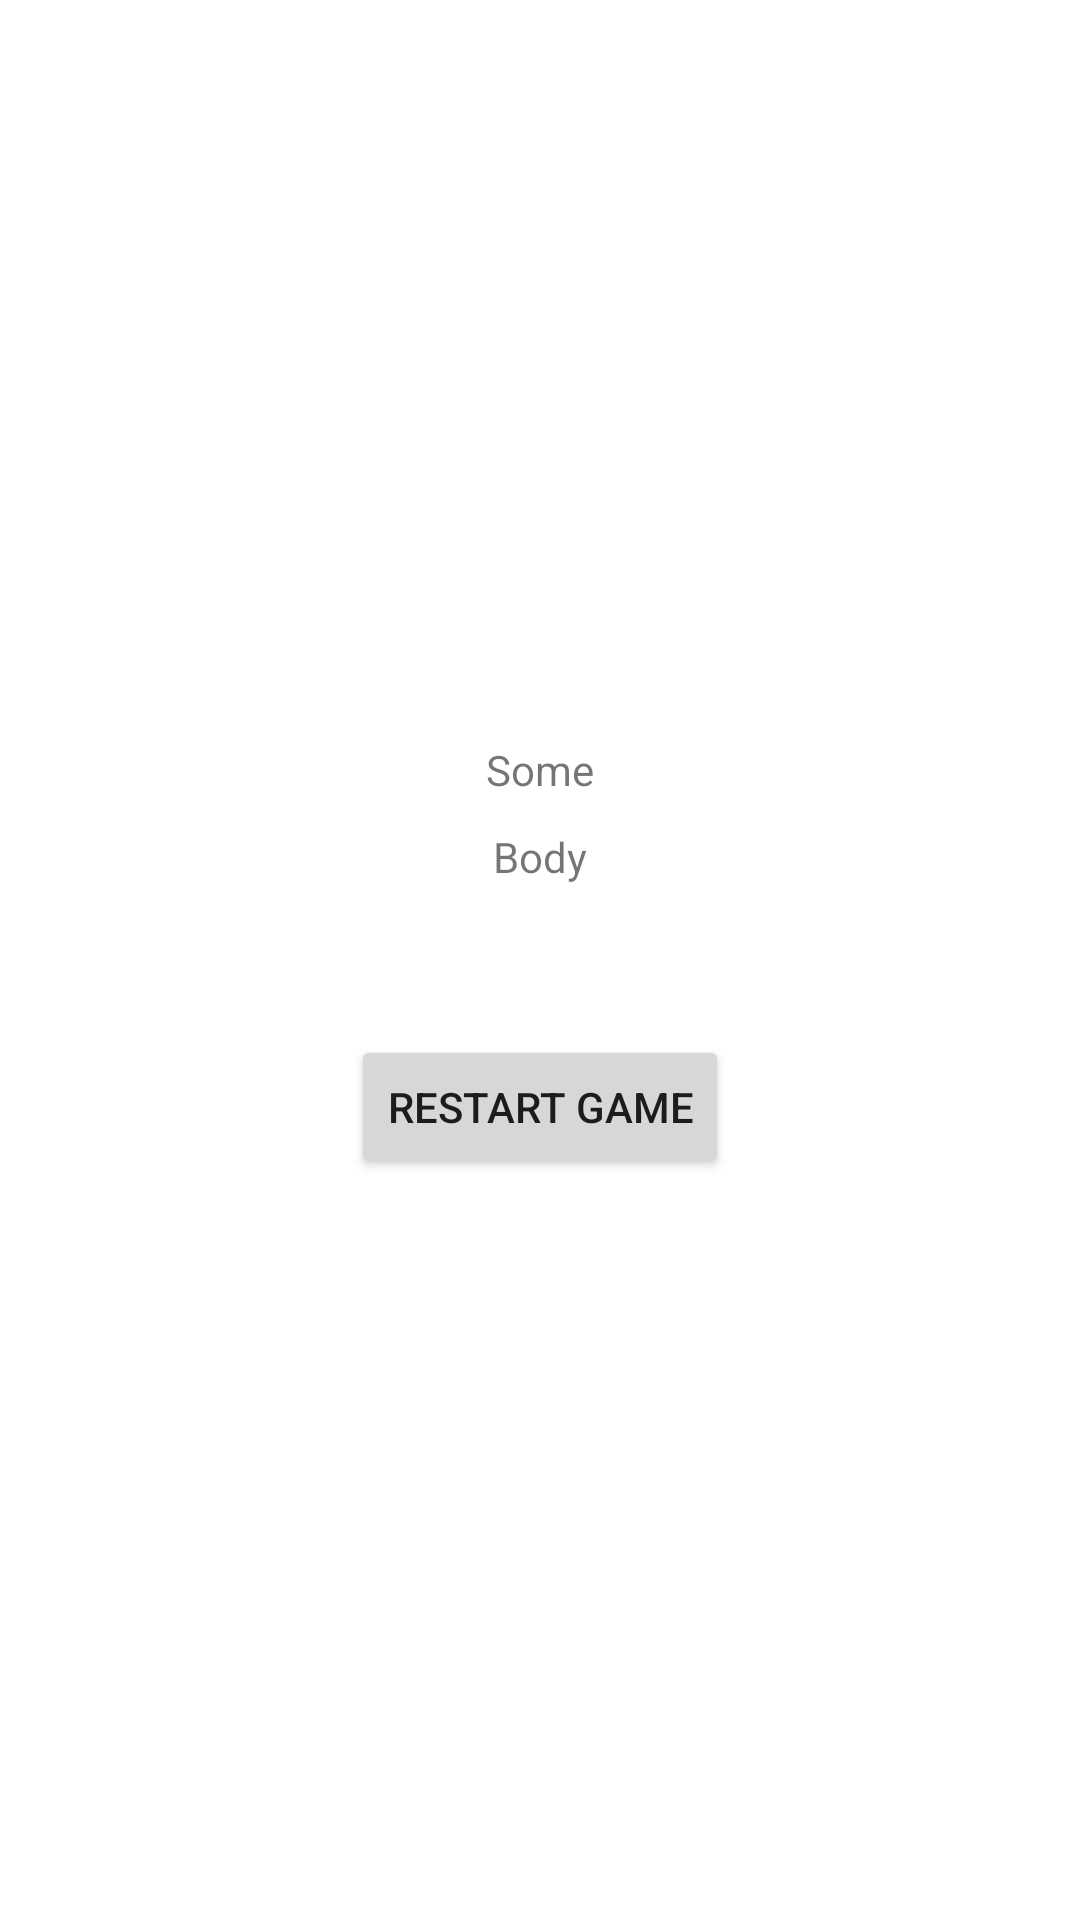

Reconstruct the res/layout file that produces this screen, plus the resources it refers to.
<!-- AndroidManifest.xml: application theme Theme.MyApp_Kotlin_11 -->
<!-- res/layout/activity_result.xml -->
<?xml version="1.0" encoding="utf-8"?>
<LinearLayout xmlns:android="http://schemas.android.com/apk/res/android"
    xmlns:app="http://schemas.android.com/apk/res-auto"
    xmlns:tools="http://schemas.android.com/tools"
    android:layout_width="match_parent"
    android:layout_height="match_parent"
    tools:context=".ResultActivity"
    android:orientation="vertical"
    android:gravity="center">

    <TextView
        android:layout_width="wrap_content"
        android:layout_height="wrap_content"
        android:id="@+id/result_textview"
        android:text="@string/some"
        android:gravity="center_horizontal"/>

    <TextView
        android:layout_width="wrap_content"
        android:layout_height="wrap_content"
        android:id="@+id/result_verdict_textview"
        android:text="@string/body"
        android:gravity="center_horizontal"
        android:layout_marginTop="10dp"/>

    <Button
        android:layout_width="wrap_content"
        android:layout_height="wrap_content"
        android:id="@+id/restart_button"
        android:text="@string/restart_button_text"
        android:layout_marginTop="50dp"/>

</LinearLayout>
<!-- resources referenced by this layout -->
<resources>
  <string name="body">Body</string>
  <string name="restart_button_text">Restart Game</string>
  <string name="some">Some</string>
  <style name="Theme.MyApp_Kotlin_11" parent="Theme.MaterialComponents.DayNight.DarkActionBar">
          
          <item name="colorPrimary">@color/purple_500</item>
          <item name="colorPrimaryVariant">@color/purple_700</item>
          <item name="colorOnPrimary">@color/white</item>
          
          <item name="colorSecondary">@color/teal_200</item>
          <item name="colorSecondaryVariant">@color/teal_700</item>
          <item name="colorOnSecondary">@color/black</item>
          
          <item name="android:statusBarColor" tools:targetApi="l">?attr/colorPrimaryVariant</item>
          
      </style>
  <color name="purple_500">#FF6200EE</color>
  <color name="purple_700">#FF3700B3</color>
  <color name="white">#FFFFFFFF</color>
  <color name="teal_200">#FF03DAC5</color>
  <color name="teal_700">#FF018786</color>
  <color name="black">#FF000000</color>
</resources>
